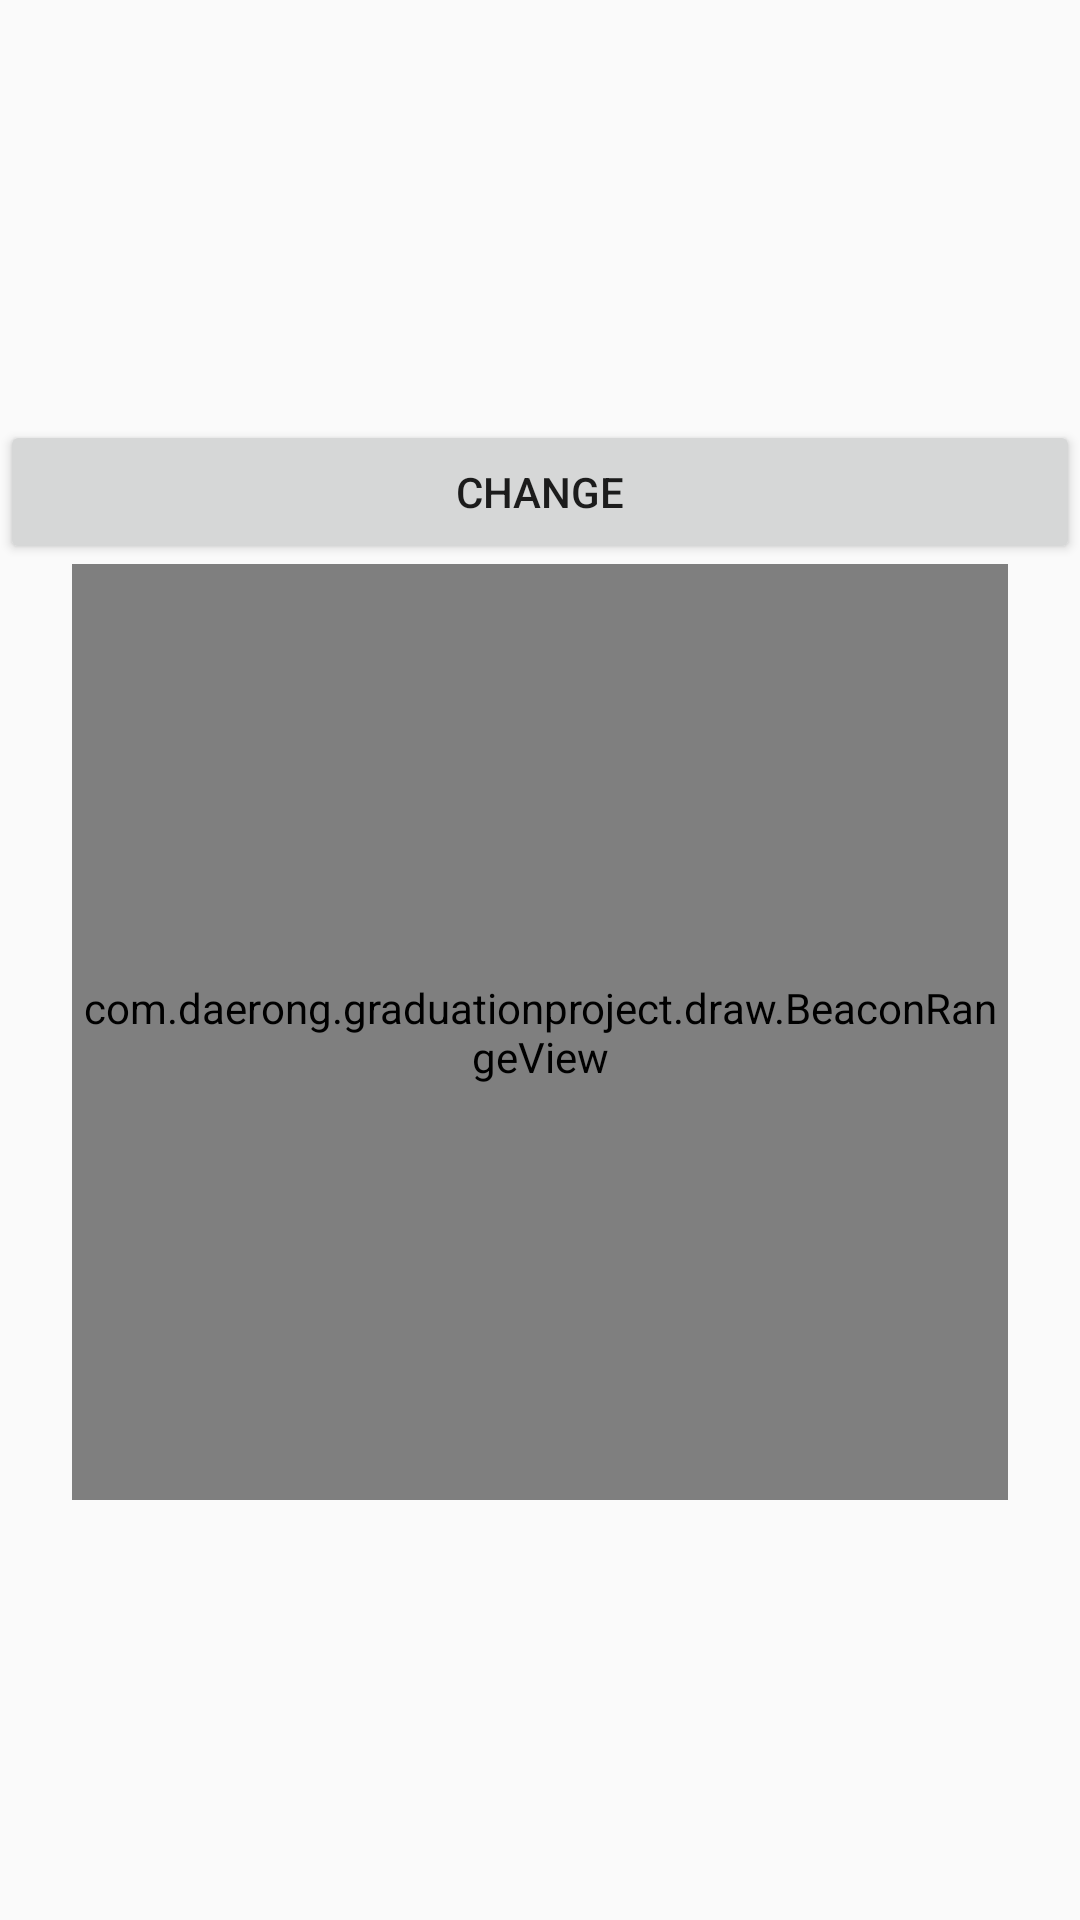

Android layout source for this screen:
<!-- AndroidManifest.xml: application theme Theme.GraduationProject -->
<!-- res/layout/activity_main2.xml -->
<?xml version="1.0" encoding="utf-8"?>
<LinearLayout xmlns:android="http://schemas.android.com/apk/res/android"
    xmlns:app="http://schemas.android.com/apk/res-auto"
    xmlns:tools="http://schemas.android.com/tools"
    android:layout_width="match_parent"
    android:layout_height="match_parent"
    android:gravity="center"
    android:orientation="vertical"
    tools:context=".MainActivity2">
    <Button
        android:id="@+id/change_btn"
        android:layout_width="match_parent"
        android:layout_height="wrap_content"
        android:text="change"/>

    <RelativeLayout
        android:layout_width="936px"
        android:layout_height="936px">
        <TextView
            android:id="@+id/a"
            android:layout_width="310px"
            android:layout_height="310px"
            android:layout_margin="1px"
            android:text="A"
            android:textSize="30dp"
            android:gravity="center"
            android:textColor="#33000000"
            android:background="@drawable/park_line"/>
        <TextView
            android:id="@+id/b"
            android:layout_width="310px"
            android:layout_height="310px"
            android:layout_margin="1px"
            android:text="B"
            android:layout_toRightOf="@id/a"
            android:textSize="30dp"
            android:gravity="center"
            android:textColor="#33000000"
            android:background="@drawable/park_line"/>
        <TextView
            android:id="@+id/c"
            android:layout_width="310px"
            android:layout_height="310px"
            android:layout_margin="1px"
            android:text="C"
            android:layout_toRightOf="@id/b"
            android:textSize="30dp"
            android:gravity="center"
            android:textColor="#33000000"
            android:background="@drawable/park_line"/>
        <TextView
            android:id="@+id/d"
            android:layout_width="310px"
            android:layout_height="310px"
            android:layout_margin="1px"
            android:text="D"
            android:layout_below="@+id/a"
            android:textSize="30dp"
            android:gravity="center"
            android:textColor="#33000000"
            android:background="@drawable/park_line"/>
        <TextView
            android:id="@+id/e"
            android:layout_width="310px"
            android:layout_height="310px"
            android:layout_margin="1px"
            android:text="E"
            android:layout_toRightOf="@+id/d"
            android:layout_below="@+id/b"
            android:textSize="30dp"
            android:gravity="center"
            android:textColor="#33000000"
            android:background="@drawable/park_line"/>
        <TextView
            android:id="@+id/f"
            android:layout_width="310px"
            android:layout_height="310px"
            android:layout_margin="1px"
            android:text="F"
            android:layout_toRightOf="@+id/e"
            android:layout_below="@+id/c"
            android:textSize="30dp"
            android:gravity="center"
            android:textColor="#33000000"
            android:background="@drawable/park_line"/>
        <TextView
            android:id="@+id/g"
            android:layout_width="310px"
            android:layout_height="310px"
            android:layout_margin="1px"
            android:text="G"
            android:layout_below="@+id/d"
            android:textSize="30dp"
            android:gravity="center"
            android:textColor="#33000000"
            android:background="@drawable/park_line"/>
        <TextView
            android:id="@+id/h"
            android:layout_width="310px"
            android:layout_height="310px"
            android:layout_margin="1px"
            android:text="H"
            android:layout_below="@+id/d"
            android:layout_toRightOf="@id/g"
            android:textSize="30dp"
            android:gravity="center"
            android:textColor="#33000000"
            android:background="@drawable/park_line"/>
        <TextView
            android:id="@+id/i"
            android:layout_width="310px"
            android:layout_height="310px"
            android:layout_margin="1px"
            android:text="I"
            android:layout_below="@+id/d"
            android:layout_toRightOf="@id/h"
            android:textSize="30dp"
            android:gravity="center"
            android:textColor="#33000000"
            android:background="@drawable/park_line"/>

        <com.daerong.graduationproject.draw.BeaconRangeView
            android:id="@+id/beacon_range_view"
            android:layout_width="match_parent"
            android:layout_height="match_parent"
            android:layout_alignParentEnd="true"
            android:layout_alignParentBottom="true"
            android:layout_marginEnd="0dp"
            android:layout_marginBottom="0dp"
            android:background="#00000000" />
    </RelativeLayout>

</LinearLayout>
<!-- resources referenced by this layout -->
<resources>
  <!-- drawable park_line (drawable) -->
  <?xml version="1.0" encoding="utf-8"?>
  <selector xmlns:android="http://schemas.android.com/apk/res/android">
      <item android:state_focused="false" android:state_pressed="false">
          <shape>
              <stroke android:color="@color/black"
                  android:width="1dp"/>
              <corners android:radius="0dp" />
          </shape>
      </item>
  </selector>
  <style name="Theme.GraduationProject" parent="Theme.AppCompat.Light">
          
          <item name="colorPrimary">@color/purple_500</item>
          <item name="colorPrimaryVariant">@color/purple_700</item>
          <item name="colorOnPrimary">@color/white</item>
          
          <item name="colorSecondary">@color/teal_200</item>
          <item name="colorSecondaryVariant">@color/teal_700</item>
          <item name="colorOnSecondary">@color/black</item>
          
          <item name="android:statusBarColor" tools:targetApi="l">?attr/colorPrimaryVariant</item>
          
          <item name="bottomSheetDialogTheme">@style/AppBottomSheetDialogTheme</item>
      </style>
  <color name="black">#FF000000</color>
  <color name="purple_500">#FF6200EE</color>
  <color name="purple_700">#FF3700B3</color>
  <color name="white">#FFFFFFFF</color>
  <color name="teal_200">#FF03DAC5</color>
  <color name="teal_700">#FF018786</color>
  <style name="AppBottomSheetDialogTheme" parent="Theme.Design.Light.BottomSheetDialog">
          <item name="bottomSheetStyle">@style/AppModalStyle</item>
      </style>
  <style name="AppModalStyle" parent="Widget.Design.BottomSheet.Modal">
          <item name="android:background">@drawable/background_shadow</item>
      </style>
  <!-- drawable background_shadow (drawable) -->
  <?xml version="1.0" encoding="utf-8"?>
  <layer-list xmlns:android="http://schemas.android.com/apk/res/android" >
      
      <item>
          <shape>
              <padding
                  android:top="2.5dp" />
              <solid
                  android:color="#0BCCCCCC" />
              <corners android:radius="16dp" />
          </shape>
      </item>
      <item>
          <shape>
              <padding
                  android:top="2.5dp" />
              <solid android:color="#0DCCCCCC" />
              <corners android:radius="16dp" />
          </shape>
      </item>
      <item>
          <shape>
              <padding
                  android:top="2.5dp" />
              <solid android:color="#10CCCCCC" />
              <corners android:radius="16dp" />
          </shape>
      </item>
      <item>
          <shape>
              <padding
                  android:top="2.5dp" />
              <solid android:color="#12CCCCCC" />
              <corners android:radius="16dp" />
          </shape>
      </item>
      <item>
          <shape>
              <padding
                  android:top="2.5dp" />
              <solid android:color="#15CCCCCC" />
              <corners android:radius="16dp" />
          </shape>
      </item>
      <item>
          <shape>
              <padding
                  android:top="2.5dp" />
              <solid android:color="#17CCCCCC" />
              <corners android:radius="16dp" />
          </shape>
      </item>
      <item>
          <shape>
              <padding
                  android:top="2.5dp" />
              <solid android:color="#1ACCCCCC" />
              <corners android:radius="16dp" />
          </shape>
      </item>
      
      <item>
          <shape>
              <solid android:color="@android:color/white" />
              <corners
                  android:topLeftRadius="16dp"
                  android:topRightRadius="16dp" />
          </shape>
      </item>
  </layer-list>
</resources>
